Image classification data set "overlays" (Paras-so/Rice-leaf-disease-predictor on GitHub). Class labels (6): bacterial leaf blight, brown spot, healthy, leaf blast, leaf scald, narrow brown spot.

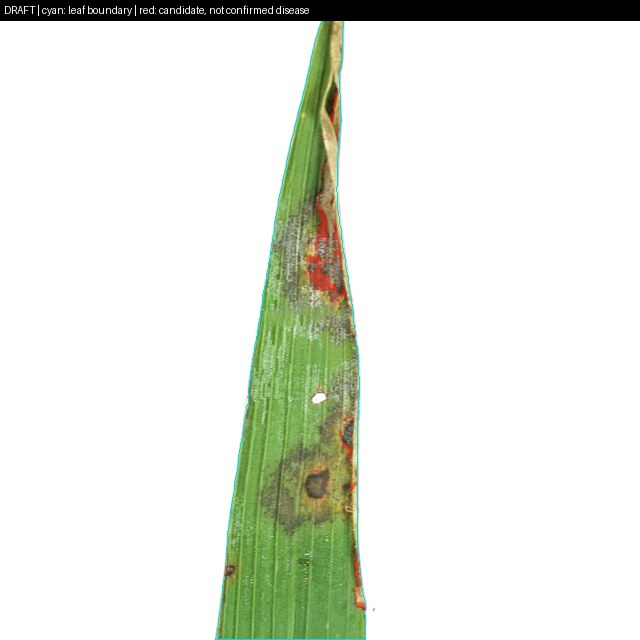
Label: leaf scald

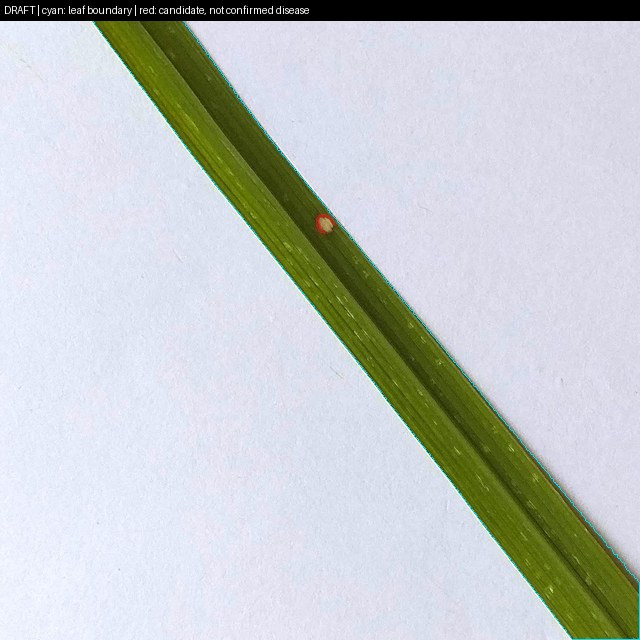
Label: leaf blast

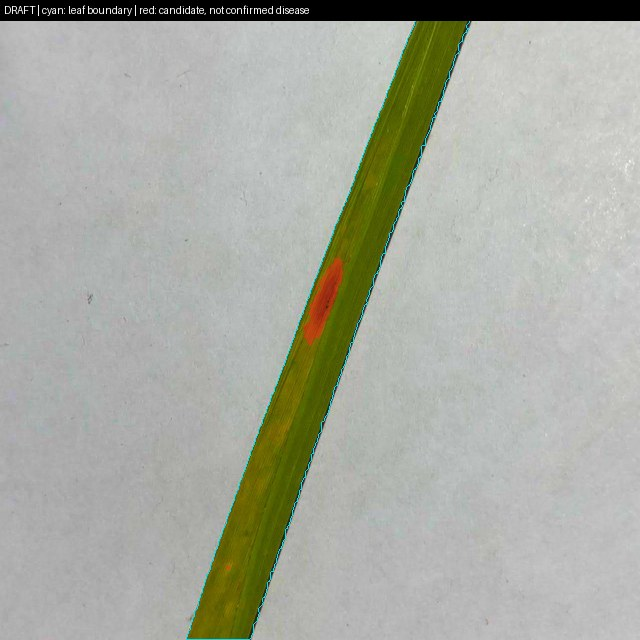
Label: brown spot

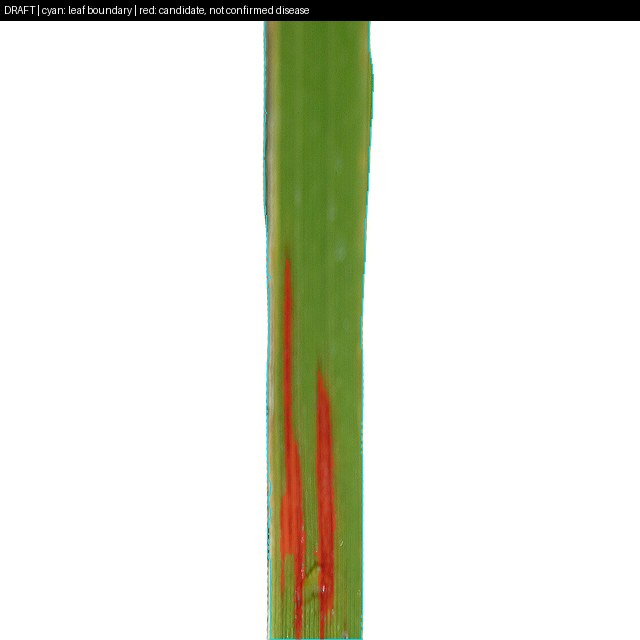
Label: narrow brown spot

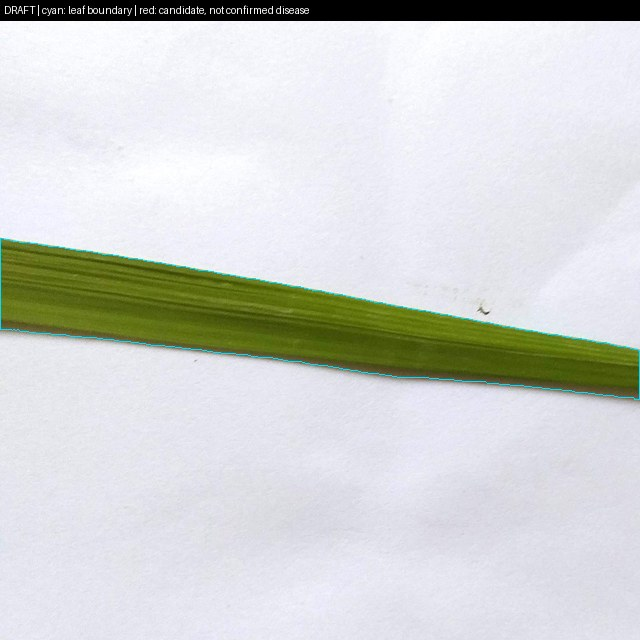
Label: healthy

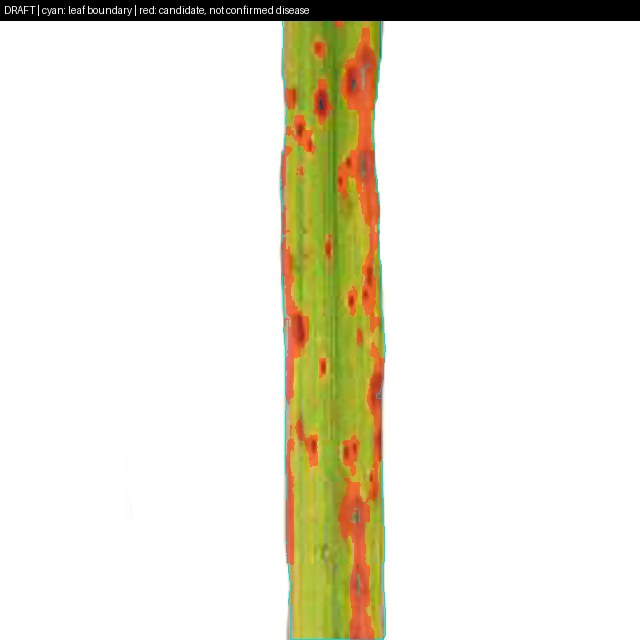
Label: brown spot
